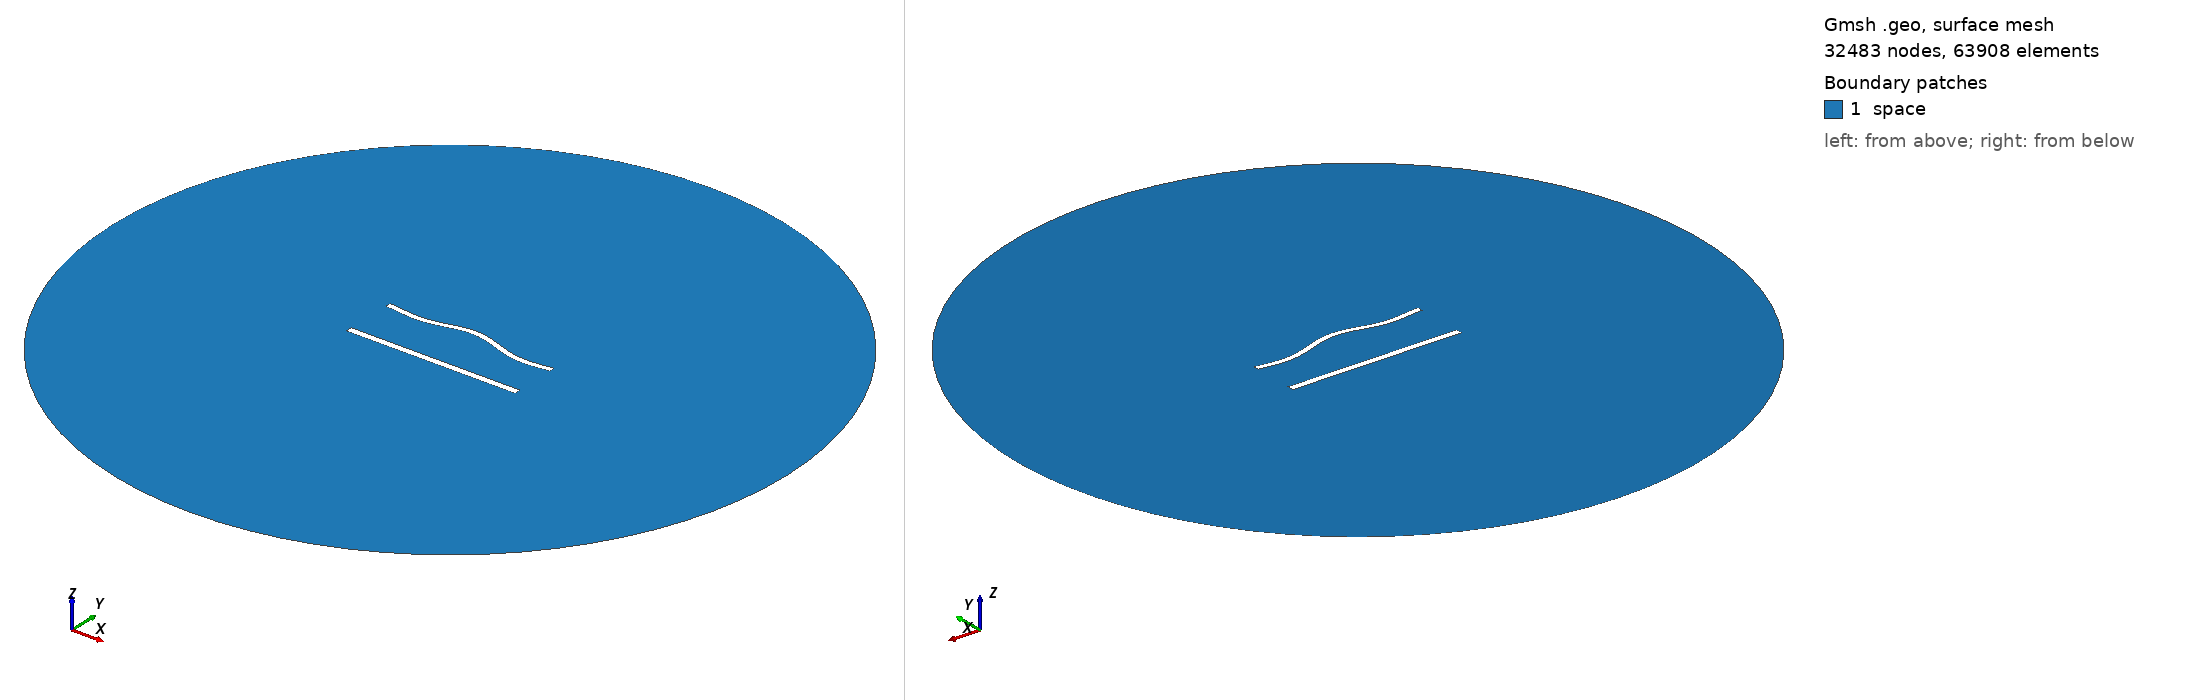

Gmsh geometry script, surface-meshed: 32483 nodes, 63908 surface elements. Boundary patches (legend numbers): 1 space. Left view from above one corner, right view from below the opposite corner. Legend entries are the model's physical surfaces. The drawing asked Gmsh for element sizes between 1% and 20% of the model's largest extent; the script's own settings can give other sizes.

=== 1156.geo (drawn) ===
//---------------------------------------
// Geometry kernel
//---------------------------------------

SetFactory("OpenCASCADE");



//---------------------------------------
// Parameters of the geometry
//---------------------------------------

// Overetch of the upper plate
overetch = 0.25;

// Distance between the plates
distance = 30.0;

// Discretization over the x axis (for the deformation)
nx = 50; 

// Length of the plate
L = 100 - overetch; 

// Number of modes
n = 4; 

// 1st mode coefficient
coeff(1) = -1.5;
beta(1) = 0.596864 * 3.1415926535 / L;

// 2nd mode coefficient
coeff(2) = 1.5;
beta(2) = 1.49418 * 3.1415926535 / L;

// 3rd mode coefficient
coeff(3) = 0.0;
beta(3) = 2.50025 * 3.1415926535 / L;

// 4th mode coefficient
coeff(4) = -1.5;
beta(4) = 3.49999 * 3.1415926535 / L;



//---------------------------------------
// Upper plate (deformed rectangle)
//---------------------------------------

// Coordiantes of the upper plate
xmin = -50;
xmax = 50 - overetch;

// Height of the upper plate
yheight = 4 - 2 * overetch;

// Indexes of the points
UpperID[] = {};
LowerID[] = {};
LeftID[] = {};
RightID[] = {};

// Point index
p = 1;

// Horizontal edges
For i In {1:nx}
    x = xmin + (i-1)*(xmax - xmin)/(nx-1);

    y_bottom = distance / 2 + overetch;
    For j In {1:n}
        C = (Cosh(beta(j)*L) + Cos(beta(j)*L)) / (Sinh(beta(j)*L) + Sin(beta(j)*L));
        y_bottom  = y_bottom + coeff(j) * (Cosh(beta(j)*(x+50)) - Cos(beta(j)*(x+50)) - C * (Sinh(beta(j)*(x+50)) - Sin(beta(j)*(x+50))));
    EndFor

    y_top = y_bottom + yheight;

    Point(p) = {x, y_top, 0, 1.0};
    UpperID[i] = p;
    p = p + 1;

    Point(p) = {x, y_bottom, 0, 1.0};
    LowerID[i] = p;
    p = p + 1;
EndFor

// Create point lists
UpperPts[] = {}; LowerPts[] = {};
For i In {1:nx}
  UpperPts[] += {UpperID[i]};
  LowerPts[] += {LowerID[i]};
EndFor

// Build splines
Spline(1) = {UpperPts[]};
Spline(2) = {LowerPts[]};
Line(3) = {LowerPts[nx-1], UpperPts[nx-1]};
Line(4) = {LowerPts[0], UpperPts[0]};

// Build the plane surface
Curve Loop(1) = {2, 3, -1, -4};
Plane Surface(1) = {1};



//---------------------------------------
// Lower plate (rectangle)
//---------------------------------------

// Vertices
Point(1001) = {-50, -distance/2, 0, 1.0};
Point(1002) = { 50, -distance/2, 0, 1.0};
Point(1003) = { 50,  -distance/2 + 4, 0, 1.0};
Point(1004) = {-50,  -distance/2 + 4, 0, 1.0};

// Edges
Line(5) = {1001, 1002};
Line(6) = {1002, 1003};
Line(7) = {1003, 1004};
Line(8) = {1004, 1001};

// Plane surface
Line Loop(2) = {5, 6, 7, 8};
Plane Surface(2) = {2}; 



//---------------------------------------
// Outer (fictious) boundary
//---------------------------------------

// Points
Point(1005) = {0, 0, 0};       // Center
Point(1006) = {200, 0, 0};     // Start point
Point(1007) = {0, 200, 0};     // 90 degrees
Point(1008) = {-200, 0, 0};    // 180 degrees
Point(1009) = {0, -200, 0};    // 270 degrees

// Circle arcs (each needs start, center, end)
Circle(9) = {1006, 1005, 1007};
Circle(10) = {1007, 1005, 1008};
Circle(11) = {1008, 1005, 1009};
Circle(12) = {1009, 1005, 1006};

// Plane surface for the entire domain
Curve Loop(3) = {9, 10, 11, 12};
Surface(3) = {3};

// Subtract the plates from the whole domain to obtain the actual domain where we want to solve the equations
BooleanDifference{ Surface{3}; Delete; }{ Surface{1}; Surface{2}; Delete; }




//---------------------------------------
// Transfinite Lines/Curves
//---------------------------------------

// Set the number of points on the boundaries
r = 6;
d = 0.15;

// Plates
Transfinite Curve {1} = 50*r/4 Using Progression 1;
Transfinite Line {2} = 50*r Using Progression 1;
Transfinite Curve {3, 4} = 2*r Using Progression 1+d;
Transfinite Line {5} = 50*r/4 Using Progression 1;
Transfinite Line {7} = 50*r Using Progression 1;
Transfinite Line {6} = 2*r Using Progression 1-d;
Transfinite Line {8} = 2*r Using Progression 1+d;

// Outer boundary
Transfinite Line {9, 10, 11, 12} = 20 Using Progression 1;



//---------------------------------------
// Physical groups
//---------------------------------------                

// Physical curves (boundaries)
Physical Line("force_segment", 10) = {2};
Physical Line("upper_plate", 11) = {1, 3, 4};
Physical Line("lower_plate", 12) = {5, 6, 7, 8};
Physical Line("boundary", 20) = {9, 10, 11, 12};

// Physical Surfaces
Physical Surface("space", 30) = {3};



//---------------------------------------
// 6. Generate the Mesh
//---------------------------------------

// 2D mesh generation
Mesh 2;
